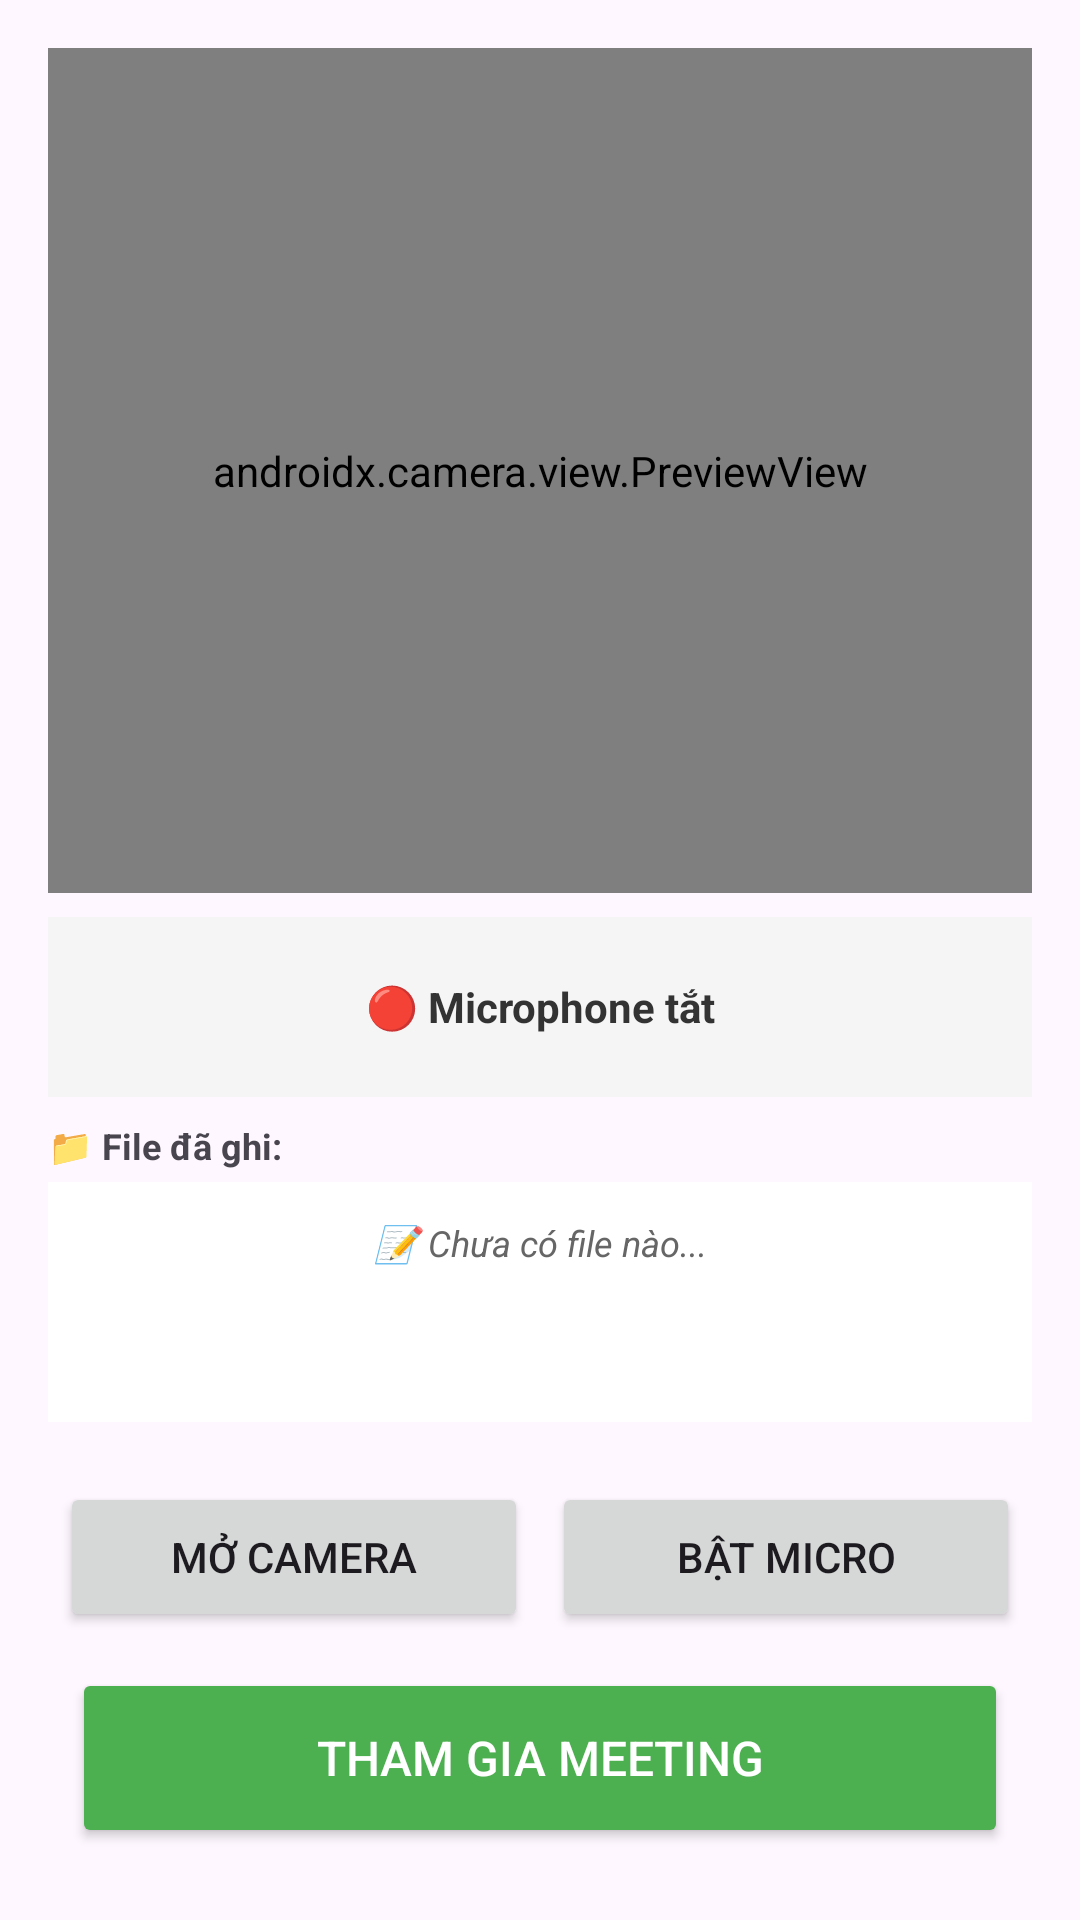

Here is an Android app screen rendered from its layout file. Give the layout XML and the strings, colors and styles it references.
<!-- AndroidManifest.xml: application theme Theme.BKMeeting -->
<!-- res/layout/activity_first_screen.xml -->
<?xml version="1.0" encoding="utf-8"?>
<LinearLayout xmlns:android="http://schemas.android.com/apk/res/android"
    android:layout_width="match_parent"
    android:layout_height="match_parent"
    android:orientation="vertical"
    android:padding="16dp"
    android:id="@+id/main">

    
    <androidx.camera.view.PreviewView
        android:id="@+id/previewView"
        android:layout_width="match_parent"
        android:layout_height="0dp"
        android:layout_weight="1"/>

    
    <TextView
        android:id="@+id/tvRecordingStatus"
        android:layout_width="match_parent"
        android:layout_height="wrap_content"
        android:text="🔴 Microphone tắt"
        android:textSize="14sp"
        android:textStyle="bold"
        android:textColor="#333333"
        android:background="#F5F5F5"
        android:padding="12dp"
        android:layout_marginTop="8dp"
        android:gravity="center"
        android:minHeight="60dp"/>

    
    <TextView
        android:layout_width="match_parent"
        android:layout_height="wrap_content"
        android:text="📁 File đã ghi:"
        android:textSize="12sp"
        android:textStyle="bold"
        android:layout_marginTop="8dp"
        android:layout_marginBottom="4dp"/>

    <ScrollView
        android:layout_width="match_parent"
        android:layout_height="80dp"
        android:background="#FFFFFF"
        android:padding="4dp">

        <LinearLayout
            android:id="@+id/sentenceListLayout"
            android:layout_width="match_parent"
            android:layout_height="wrap_content"
            android:orientation="vertical">

            <TextView
                android:layout_width="match_parent"
                android:layout_height="wrap_content"
                android:text="📝 Chưa có file nào..."
                android:textSize="12sp"
                android:textColor="#666666"
                android:gravity="center"
                android:padding="8dp"
                android:textStyle="italic"/>

        </LinearLayout>
    </ScrollView>

    
    <LinearLayout
        android:layout_width="match_parent"
        android:layout_height="wrap_content"
        android:orientation="horizontal"
        android:gravity="center"
        android:layout_marginTop="16dp">

        <Button
            android:id="@+id/btnToggleCamera"
            android:layout_width="0dp"
            android:layout_height="wrap_content"
            android:layout_weight="1"
            android:text="Mở Camera"
            android:layout_margin="4dp"
            android:minHeight="50dp"/>

        <Button
            android:id="@+id/btnToggleMicrophone"
            android:layout_width="0dp"
            android:layout_height="wrap_content"
            android:layout_weight="1"
            android:text="Bật Micro"
            android:layout_margin="4dp"
            android:minHeight="50dp"/>
    </LinearLayout>

    
    <Button
        android:id="@+id/btnJoinMeeting"
        android:layout_width="match_parent"
        android:layout_height="wrap_content"
        android:text="Tham gia Meeting"
        android:layout_margin="8dp"
        android:textSize="16sp"
        android:backgroundTint="#4CAF50"
        android:textColor="#FFFFFF"
        android:minHeight="60dp"/>

</LinearLayout>
<!-- resources referenced by this layout -->
<resources>
  <style name="Theme.BKMeeting" parent="Theme.Material3.DayNight">
          
          <item name="colorPrimary">@color/purple_500</item>
          <item name="colorPrimaryVariant">@color/purple_700</item>
          <item name="colorOnPrimary">@color/white</item>
          
          <item name="colorSecondary">@color/teal_200</item>
          <item name="colorSecondaryVariant">@color/teal_700</item>
          <item name="colorOnSecondary">@color/black</item>
          
          <item name="android:statusBarColor">?attr/colorPrimaryVariant</item>
          
      </style>
  <!-- not gathered from this repository: default colours our renderer supplied (Android Studio template values) -->
  <color name="purple_500">#FF6200EE</color>
  <color name="purple_700">#FF3700B3</color>
  <color name="teal_200">#FF03DAC5</color>
  <color name="teal_700">#FF018786</color>
  <color name="black">#FF000000</color>
  <color name="white">#FFFFFFFF</color>
</resources>
